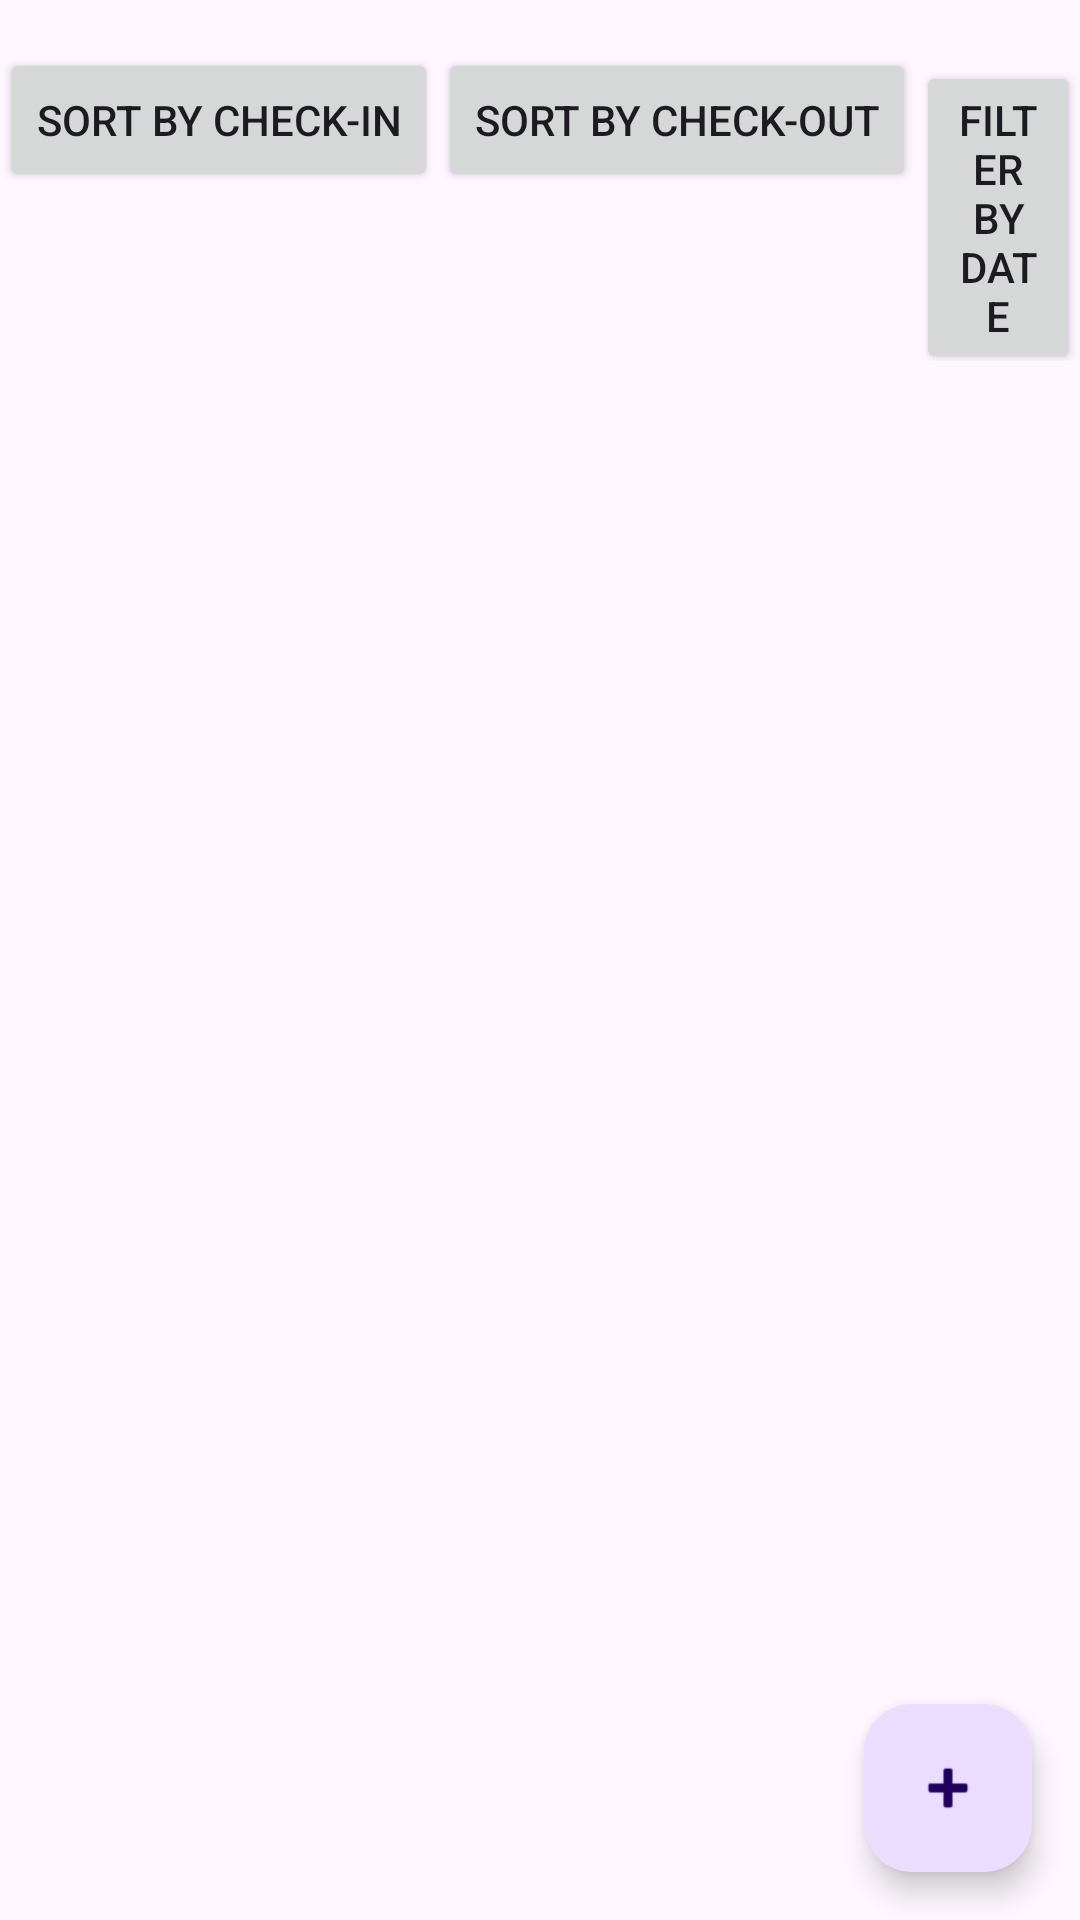

Write the Android layout XML for this screen, with the resource values it uses.
<!-- AndroidManifest.xml: application theme Theme.SprintProject -->
<!-- res/layout/fragment_accommodations.xml -->
<FrameLayout xmlns:android="http://schemas.android.com/apk/res/android"
    xmlns:tools="http://schemas.android.com/tools"
    android:layout_width="match_parent"
    android:layout_height="match_parent"
    tools:context=".views.AccommodationsFragment">

    
    <androidx.recyclerview.widget.RecyclerView
        android:id="@+id/accommodationsRecyclerView"
        android:layout_width="match_parent"
        android:layout_height="match_parent"
        android:fastScrollEnabled="true" />

    
    <com.google.android.material.floatingactionbutton.FloatingActionButton
        android:id="@+id/fab_popup"
        android:layout_width="wrap_content"
        android:layout_height="wrap_content"
        android:layout_gravity="bottom|end"
        android:layout_margin="16dp"
        android:contentDescription="Open popup"
        android:src="@android:drawable/ic_input_add" />

    
    <LinearLayout
        android:layout_width="wrap_content"
        android:layout_height="wrap_content"
        android:orientation="horizontal"
        android:gravity="center_horizontal"
        android:layout_gravity="top|center_horizontal"
        android:layout_marginTop="16dp">

        
        <Button
            android:id="@+id/sortByCheckInButton"
            android:layout_width="wrap_content"
            android:layout_height="wrap_content"
            android:text="Sort by Check-in" />

        
        <Button
            android:id="@+id/sortByCheckOutButton"
            android:layout_width="wrap_content"
            android:layout_height="wrap_content"
            android:text="Sort by Check-out" />

        
        <Button
            android:id="@+id/filterByDateButton"
            android:layout_width="wrap_content"
            android:layout_height="wrap_content"
            android:text="Filter by Date" />
    </LinearLayout>
</FrameLayout>
<!-- resources referenced by this layout -->
<resources>
  <style name="Theme.SprintProject" parent="Base.Theme.SprintProject" />
  <style name="Base.Theme.SprintProject" parent="Theme.Material3.DayNight.NoActionBar">
          
          
      </style>
</resources>
